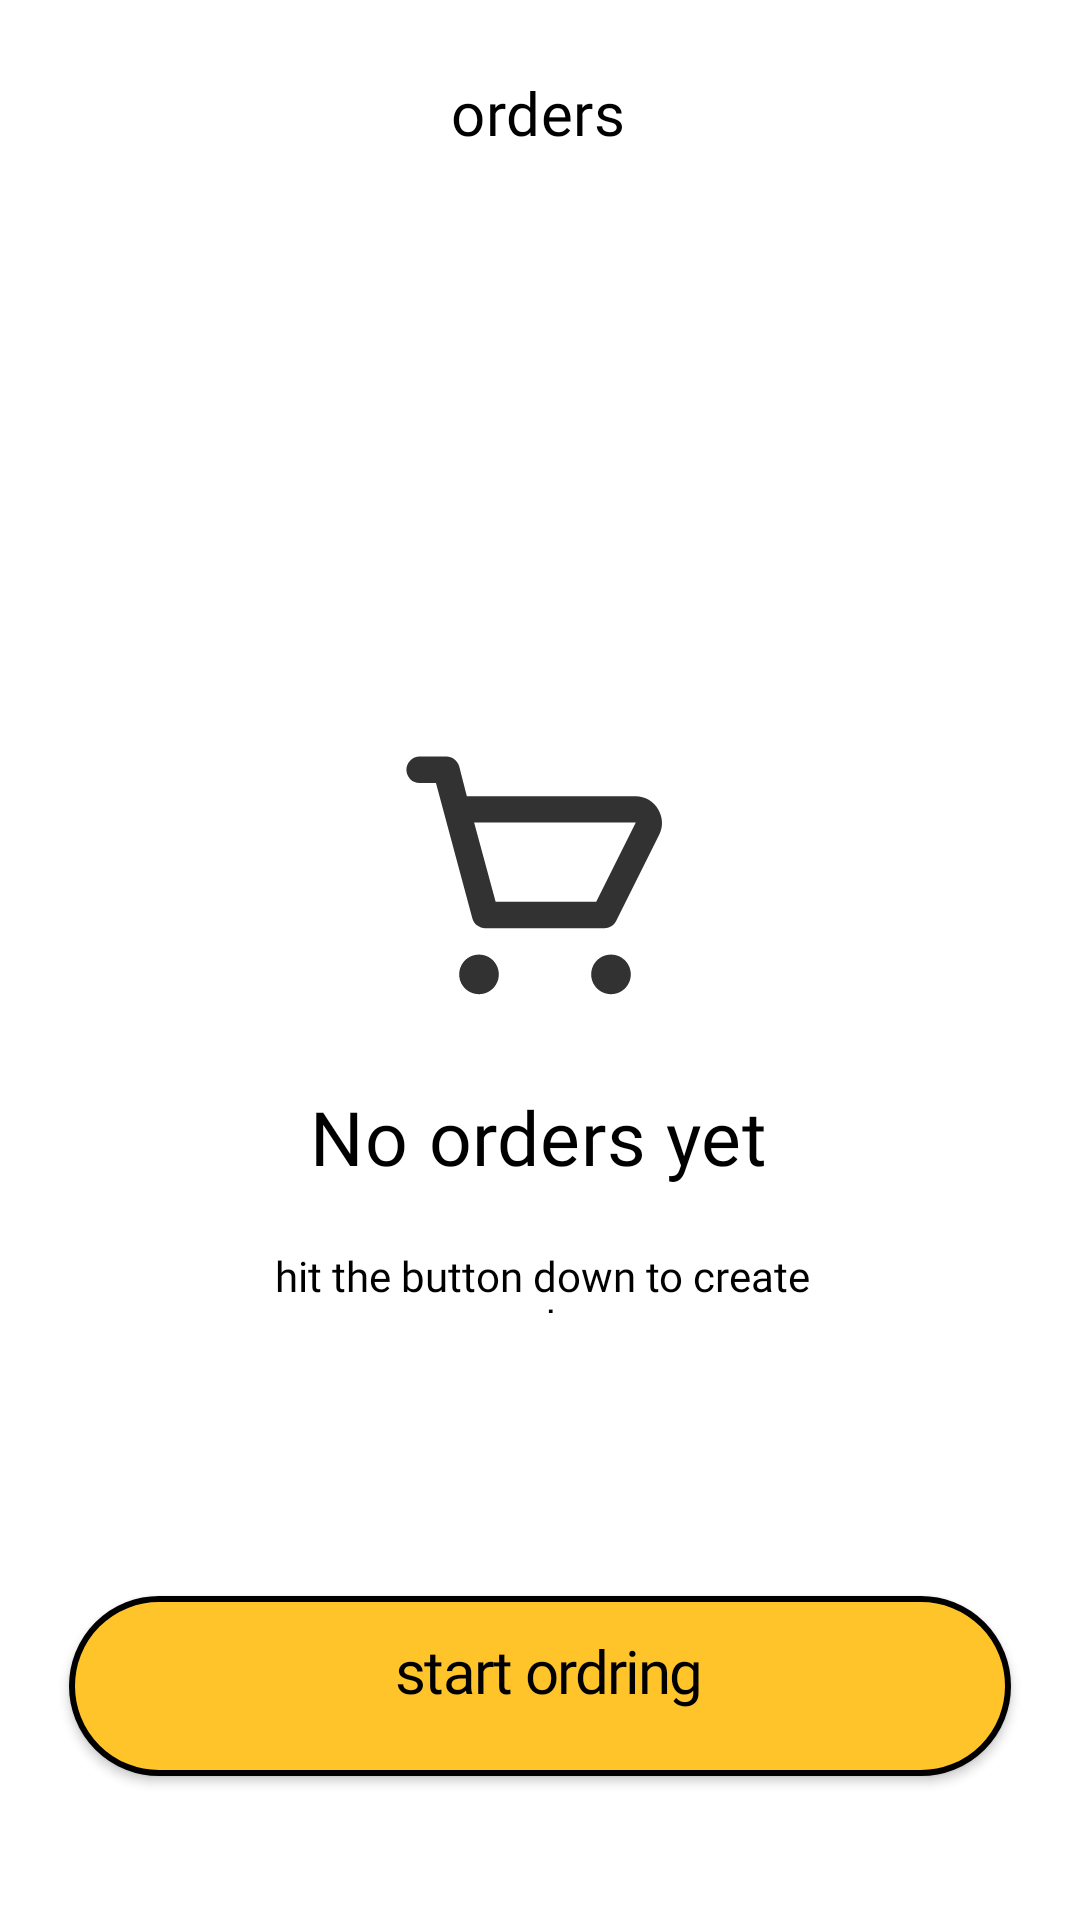

Android layout source for this screen:
<!-- AndroidManifest.xml: application theme Theme.InSecondApp -->
<!-- res/layout/fragment_orders.xml -->
<?xml version="1.0" encoding="utf-8"?>
<layout xmlns:android="http://schemas.android.com/apk/res/android"
    xmlns:app="http://schemas.android.com/apk/res-auto"
    xmlns:tools="http://schemas.android.com/tools">

    <data>

    </data>

    <androidx.constraintlayout.widget.ConstraintLayout
        android:layout_width="match_parent"
        android:layout_height="match_parent"
        tools:context=".ui.home.OrdersFragment">

        <TextView
            android:id="@+id/textView4"
            android:layout_width="wrap_content"
            android:layout_height="wrap_content"
            android:layout_marginTop="24dp"
            android:text="orders"
            android:textAppearance="@style/heading1"
            android:textSize="20sp"
            app:layout_constraintEnd_toEndOf="parent"
            app:layout_constraintHorizontal_bias="0.498"
            app:layout_constraintStart_toStartOf="parent"
            app:layout_constraintTop_toTopOf="parent" />

        <TextView
            android:id="@+id/textView9"
            android:layout_width="wrap_content"
            android:layout_height="wrap_content"
            android:layout_marginTop="16dp"
            android:text="No orders yet"
            android:textAppearance="@style/heading2"
            app:layout_constraintEnd_toEndOf="parent"
            app:layout_constraintHorizontal_bias="0.498"
            app:layout_constraintStart_toStartOf="parent"
            app:layout_constraintTop_toBottomOf="@+id/imageView7" />

        <ImageView
            android:id="@+id/imageView7"
            android:layout_width="113dp"
            android:layout_height="107dp"
            android:layout_marginTop="188dp"
            android:src="@drawable/ic_orders"
            app:layout_constraintEnd_toEndOf="parent"
            app:layout_constraintStart_toStartOf="parent"
            app:layout_constraintTop_toBottomOf="@+id/textView4" />

        <TextView
            android:id="@+id/textView10"
            android:layout_width="201dp"
            android:layout_height="22dp"
            android:layout_marginTop="20dp"
            android:gravity="center_horizontal"
            android:text="hit the button down to create order"
            android:textAppearance="@style/body3"
            app:layout_constraintEnd_toEndOf="@+id/textView9"
            app:layout_constraintHorizontal_bias="0.482"
            app:layout_constraintStart_toStartOf="@+id/textView9"
            app:layout_constraintTop_toBottomOf="@+id/textView9" />

        <Button
            android:id="@+id/order_button"
            android:layout_width="314dp"
            android:layout_height="60dp"
            android:layout_marginBottom="48dp"
            android:background="@drawable/btn_login_layout"
            android:text="start ordring "
            android:textAppearance="@style/button1"
            app:layout_constraintBottom_toBottomOf="parent"
            app:layout_constraintEnd_toEndOf="parent"
            app:layout_constraintStart_toStartOf="parent" />

    </androidx.constraintlayout.widget.ConstraintLayout>
</layout>
<!-- resources referenced by this layout -->
<resources>
  <!-- drawable btn_login_layout (drawable) -->
  <?xml version="1.0" encoding="utf-8"?>
  <shape xmlns:android="http://schemas.android.com/apk/res/android">
  <stroke
      android:width="2dp"
      android:color="@color/black"
      />
      <corners
          android:radius="50dp"
          />
      <padding
          android:left="20dp"
          android:right="10dp"
          android:bottom="20dp"
          android:top="10dp"
          />
      <solid android:color="@color/app_background"
          />
  </shape>
  <style name="body3">
          <item name="android:fontFamily">@font/dm_sans_rrgular</item>
          <item name="android:color">#000000</item>
          <item name="android:textSize">14sp</item>
          <item name="android:lineHeight" tools:targetApi="p">22sp</item>
      </style>
  <style name="button1">
          <item name="android:fontFamily">@font/dm_sans_bold</item>
          <item name="android:letterSpacing">-0.03</item>
          <item name="android:color">#000000</item>
          <item name="android:textSize">20sp</item>
          <item name="android:lineHeight" tools:targetApi="p">20sp</item>
      </style>
  <style name="heading1">
          <item name="android:fontFamily">@font/dm_sans_bold</item>
          <item name="android:letterSpacing">0.01</item>
          <item name="android:color">#000000</item>
          <item name="android:textSize">34sp</item>
          <item name="android:lineHeight" tools:targetApi="p">41sp</item>
      </style>
  <style name="heading2">
          <item name="android:fontFamily">@font/dm_sans_bold</item>
          <item name="android:letterSpacing">0.01</item>
          <item name="android:color">#000000</item>
          <item name="android:textSize">25sp</item>
          <item name="android:lineHeight" tools:targetApi="p">20sp</item>
      </style>
  <style name="Theme.InSecondApp" parent="Theme.MaterialComponents.DayNight.NoActionBar">
          
          <item name="colorPrimary">@color/app_background</item>
          <item name="colorPrimaryVariant">@color/purple_700</item>
          <item name="colorOnPrimary">@color/white</item>
          
          <item name="colorSecondary">@color/teal_200</item>
          <item name="colorSecondaryVariant">@color/teal_700</item>
          <item name="colorOnSecondary">@color/black</item>
          
          <item name="android:statusBarColor" tools:targetApi="l">?attr/colorPrimaryVariant</item>
          
  
      </style>
  <color name="black">#FF000000</color>
  <color name="app_background">#FFC42A</color>
  <color name="icons_color">#323232</color>
  <color name="purple_700">#FF3700B3</color>
  <color name="white">#FFFFFFFF</color>
  <color name="teal_200">#FF03DAC5</color>
  <color name="teal_700">#FF018786</color>
</resources>
